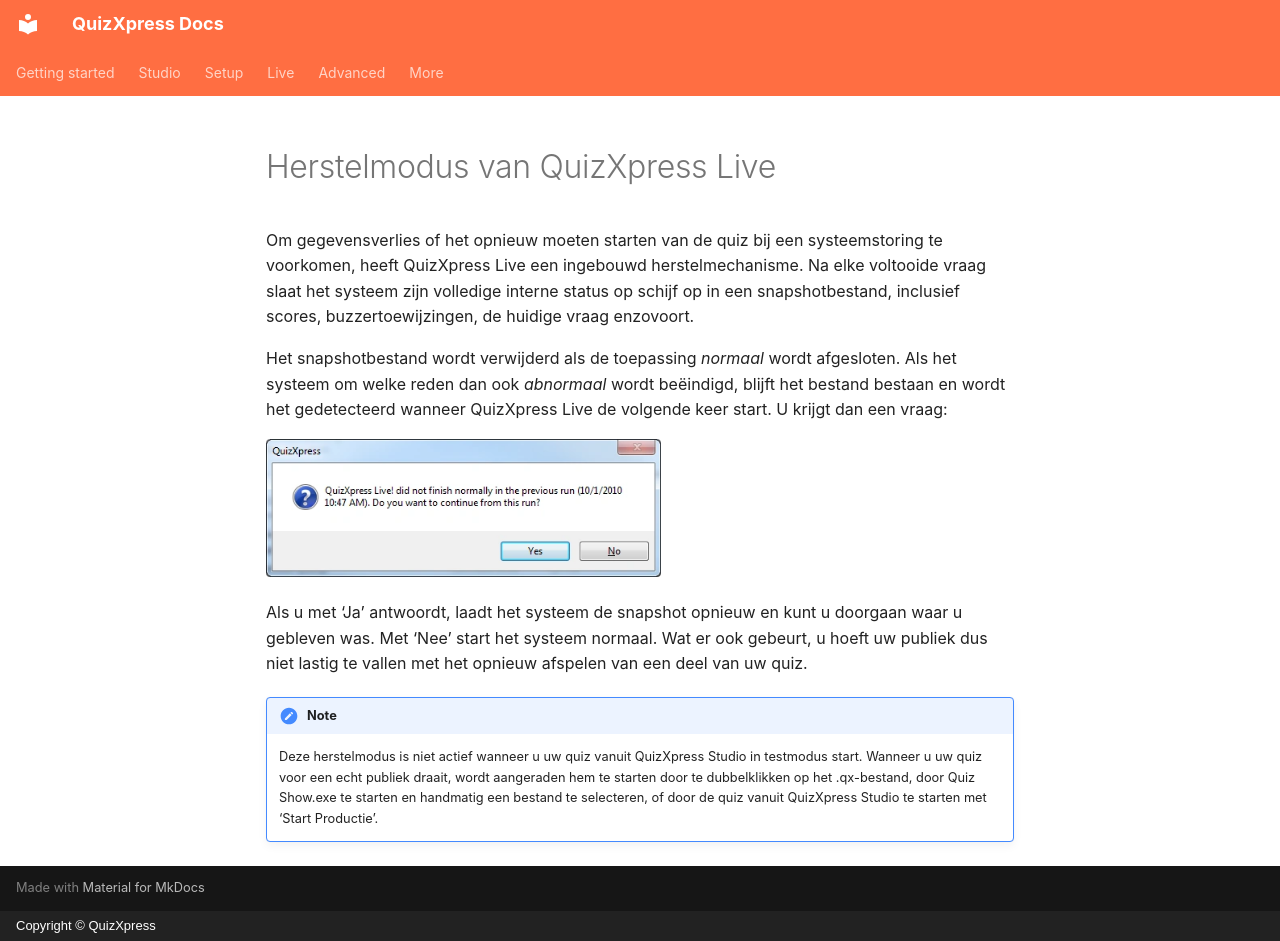

repository: gameshowcrew/quizxpress-docs · page: advanced/quizxpress-live-recovery-mode.nl/index.html · generator: mkdocs · copyright: Copyright © QuizXpress

# Herstelmodus van QuizXpress Live

Om gegevensverlies of het opnieuw moeten starten van de quiz bij een systeemstoring te voorkomen, heeft QuizXpress Live een ingebouwd herstelmechanisme. Na elke voltooide vraag slaat het systeem zijn volledige interne status op schijf op in een snapshotbestand, inclusief scores, buzzertoewijzingen, de huidige vraag enzovoort.

Het snapshotbestand wordt verwijderd als de toepassing *normaal* wordt afgesloten. Als het systeem om welke reden dan ook *abnormaal* wordt beëindigd, blijft het bestand bestaan en wordt het gedetecteerd wanneer QuizXpress Live de volgende keer start. U krijgt dan een vraag:

![](../assets/images/image473.webp){ width="395" loading=lazy }

Als u met ‘Ja’ antwoordt, laadt het systeem de snapshot opnieuw en kunt u doorgaan waar u gebleven was. Met ‘Nee’ start het systeem normaal. Wat er ook gebeurt, u hoeft uw publiek dus niet lastig te vallen met het opnieuw afspelen van een deel van uw quiz.

!!! note

    Deze herstelmodus is niet actief wanneer u uw quiz vanuit QuizXpress Studio in testmodus start. Wanneer u uw quiz voor een echt publiek draait, wordt aangeraden hem te starten door te dubbelklikken op het .qx-bestand, door Quiz Show.exe te starten en handmatig een bestand te selecteren, of door de quiz vanuit QuizXpress Studio te starten met ‘Start Productie’.
